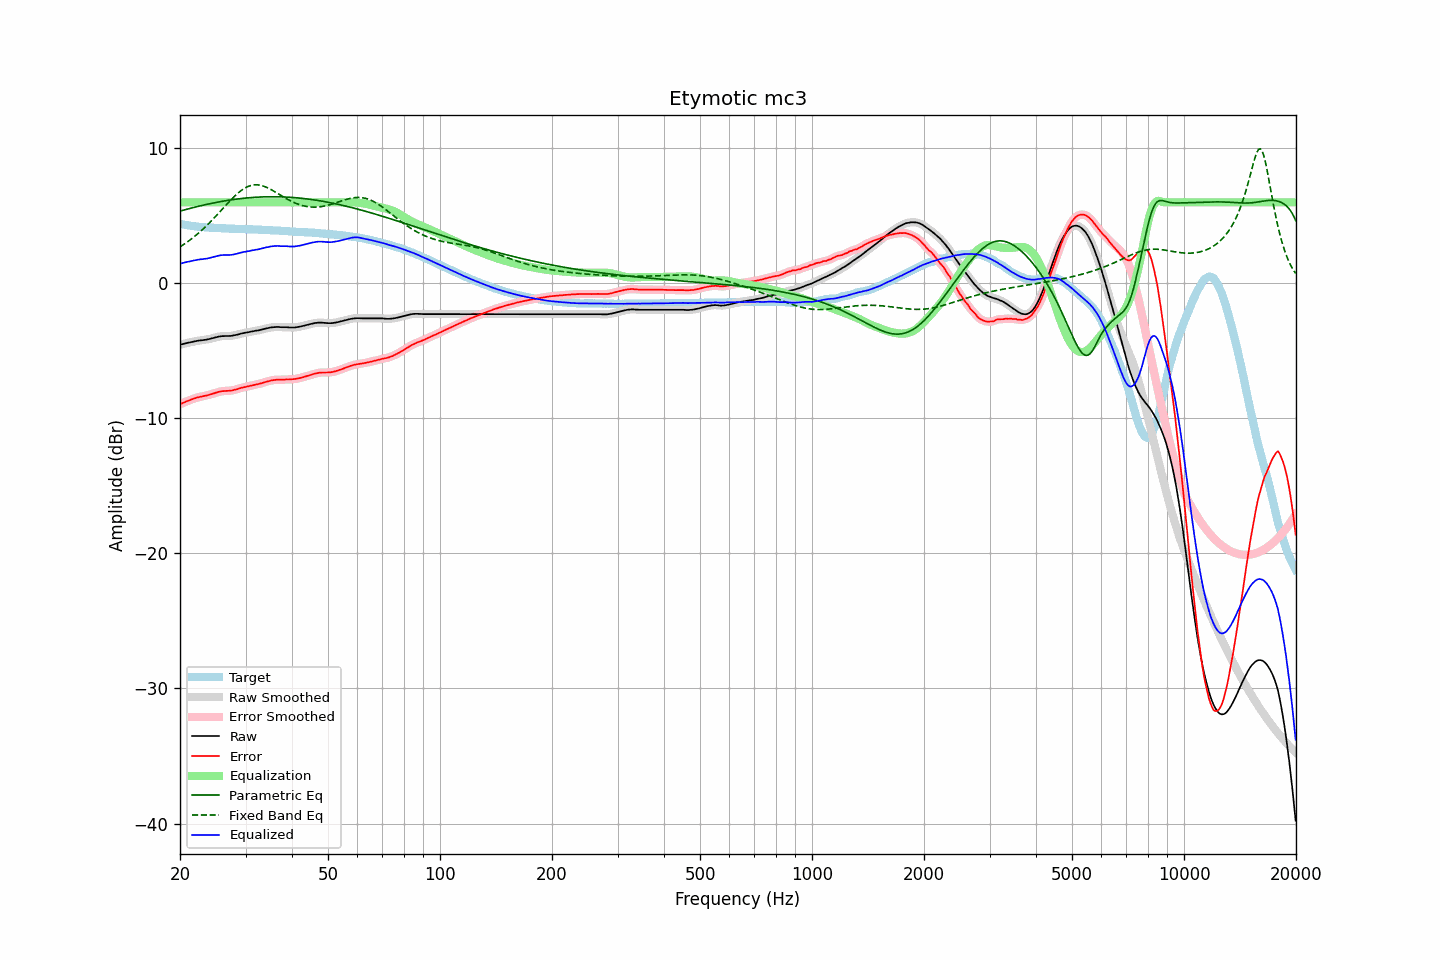

The file beside this chart, header and first rows:
frequency, raw, error, smoothed, error_smoothed, equalization, parametric_eq, fixed_band_eq, equalized_raw, equalized_smoothed, target
20.00, -4.55, -8.96, -4.55, -8.96, 6.00, 5.35, 2.70, 1.45, 1.45, 4.41
20.20, -4.52, -8.90, -4.52, -8.90, 6.00, 5.38, 2.78, 1.48, 1.48, 4.38
20.40, -4.49, -8.85, -4.49, -8.85, 6.00, 5.41, 2.85, 1.51, 1.51, 4.36
20.61, -4.46, -8.80, -4.46, -8.80, 6.00, 5.45, 2.93, 1.54, 1.54, 4.34
20.81, -4.43, -8.75, -4.43, -8.75, 6.00, 5.48, 3.02, 1.57, 1.57, 4.32
21.02, -4.40, -8.70, -4.40, -8.70, 6.00, 5.51, 3.10, 1.60, 1.60, 4.30
21.23, -4.38, -8.66, -4.38, -8.65, 6.00, 5.54, 3.19, 1.62, 1.62, 4.28
21.44, -4.35, -8.61, -4.35, -8.61, 6.00, 5.57, 3.28, 1.65, 1.65, 4.26
21.66, -4.33, -8.57, -4.33, -8.57, 6.00, 5.60, 3.37, 1.67, 1.67, 4.24
21.87, -4.30, -8.52, -4.30, -8.52, 6.00, 5.63, 3.47, 1.70, 1.70, 4.23
22.09, -4.28, -8.48, -4.28, -8.48, 6.00, 5.66, 3.56, 1.72, 1.72, 4.21
22.31, -4.25, -8.44, -4.25, -8.45, 6.00, 5.69, 3.66, 1.75, 1.75, 4.20
22.54, -4.24, -8.42, -4.24, -8.42, 6.00, 5.72, 3.77, 1.76, 1.76, 4.19
22.76, -4.22, -8.39, -4.22, -8.39, 6.00, 5.75, 3.87, 1.78, 1.78, 4.17
22.99, -4.21, -8.37, -4.21, -8.37, 6.00, 5.78, 3.98, 1.79, 1.79, 4.16
23.22, -4.19, -8.34, -4.19, -8.35, 6.00, 5.80, 4.09, 1.81, 1.81, 4.15
23.45, -4.18, -8.32, -4.18, -8.32, 6.00, 5.83, 4.21, 1.82, 1.82, 4.14
23.69, -4.16, -8.29, -4.16, -8.29, 6.00, 5.86, 4.32, 1.84, 1.84, 4.13
23.92, -4.13, -8.26, -4.13, -8.26, 6.00, 5.88, 4.44, 1.87, 1.87, 4.13
24.16, -4.10, -8.22, -4.10, -8.22, 6.00, 5.91, 4.56, 1.90, 1.90, 4.12
24.40, -4.07, -8.19, -4.07, -8.19, 6.00, 5.93, 4.68, 1.93, 1.93, 4.12
24.65, -4.04, -8.15, -4.04, -8.15, 6.00, 5.96, 4.81, 1.96, 1.96, 4.11
24.89, -4.01, -8.12, -4.01, -8.11, 6.00, 5.98, 4.94, 1.99, 1.99, 4.11
25.14, -3.98, -8.08, -3.98, -8.08, 6.00, 6.00, 5.06, 2.02, 2.02, 4.10
25.39, -3.95, -8.04, -3.95, -8.04, 6.00, 6.03, 5.19, 2.05, 2.05, 4.09
25.65, -3.93, -8.02, -3.93, -8.01, 6.00, 6.05, 5.32, 2.07, 2.07, 4.09
25.91, -3.91, -7.99, -3.91, -7.99, 6.00, 6.07, 5.45, 2.09, 2.09, 4.08
26.16, -3.91, -7.98, -3.91, -7.98, 6.00, 6.09, 5.58, 2.09, 2.09, 4.07
26.43, -3.90, -7.97, -3.90, -7.97, 6.00, 6.11, 5.71, 2.10, 2.10, 4.07
26.69, -3.90, -7.96, -3.90, -7.97, 6.00, 6.13, 5.84, 2.10, 2.10, 4.06
26.96, -3.90, -7.96, -3.90, -7.96, 6.00, 6.15, 5.97, 2.10, 2.10, 4.06
27.23, -3.90, -7.95, -3.90, -7.95, 6.00, 6.17, 6.10, 2.10, 2.10, 4.05
27.50, -3.89, -7.94, -3.89, -7.94, 6.00, 6.18, 6.22, 2.11, 2.11, 4.05
27.77, -3.87, -7.92, -3.87, -7.91, 6.00, 6.20, 6.34, 2.13, 2.13, 4.05
28.05, -3.84, -7.88, -3.84, -7.89, 6.00, 6.22, 6.46, 2.16, 2.16, 4.04
28.33, -3.82, -7.85, -3.82, -7.85, 6.00, 6.23, 6.57, 2.18, 2.18, 4.04
28.62, -3.79, -7.82, -3.79, -7.82, 6.00, 6.25, 6.68, 2.21, 2.21, 4.03
28.90, -3.76, -7.78, -3.76, -7.78, 6.00, 6.26, 6.78, 2.24, 2.24, 4.02
29.19, -3.72, -7.74, -3.72, -7.75, 6.00, 6.28, 6.87, 2.28, 2.28, 4.02
29.48, -3.70, -7.72, -3.70, -7.72, 6.00, 6.29, 6.95, 2.30, 2.30, 4.02
29.78, -3.67, -7.69, -3.67, -7.69, 6.00, 6.30, 7.03, 2.33, 2.33, 4.02
30.08, -3.65, -7.67, -3.65, -7.66, 6.00, 6.32, 7.10, 2.35, 2.35, 4.02
30.38, -3.63, -7.64, -3.63, -7.64, 6.00, 6.33, 7.15, 2.37, 2.37, 4.01
30.68, -3.61, -7.61, -3.61, -7.61, 6.00, 6.34, 7.20, 2.39, 2.39, 4.00
30.99, -3.58, -7.58, -3.58, -7.58, 6.00, 6.35, 7.24, 2.42, 2.42, 4.00
31.30, -3.56, -7.56, -3.56, -7.56, 6.00, 6.36, 7.27, 2.44, 2.44, 4.00
31.61, -3.54, -7.53, -3.54, -7.53, 6.00, 6.37, 7.29, 2.46, 2.46, 3.99
31.93, -3.51, -7.50, -3.52, -7.50, 6.00, 6.37, 7.29, 2.49, 2.48, 3.99
32.24, -3.50, -7.48, -3.50, -7.48, 6.00, 6.38, 7.29, 2.50, 2.50, 3.98
32.57, -3.48, -7.45, -3.47, -7.45, 6.00, 6.39, 7.28, 2.52, 2.53, 3.97
32.89, -3.45, -7.42, -3.45, -7.42, 6.00, 6.39, 7.26, 2.55, 2.55, 3.97
33.22, -3.42, -7.39, -3.42, -7.38, 6.00, 6.40, 7.23, 2.58, 2.58, 3.97
33.55, -3.39, -7.34, -3.39, -7.35, 6.00, 6.40, 7.19, 2.61, 2.61, 3.95
33.89, -3.36, -7.31, -3.36, -7.31, 6.00, 6.41, 7.15, 2.64, 2.64, 3.95
34.23, -3.33, -7.28, -3.33, -7.28, 6.00, 6.41, 7.10, 2.67, 2.67, 3.95
34.57, -3.31, -7.25, -3.30, -7.25, 6.00, 6.41, 7.04, 2.69, 2.70, 3.94
34.92, -3.28, -7.21, -3.28, -7.21, 6.00, 6.41, 6.98, 2.72, 2.72, 3.93
35.27, -3.26, -7.19, -3.26, -7.19, 6.00, 6.41, 6.92, 2.74, 2.74, 3.93
35.62, -3.25, -7.17, -3.25, -7.17, 6.00, 6.41, 6.85, 2.75, 2.75, 3.92
35.97, -3.24, -7.15, -3.24, -7.15, 6.00, 6.41, 6.78, 2.76, 2.76, 3.91
... 635 more rows
